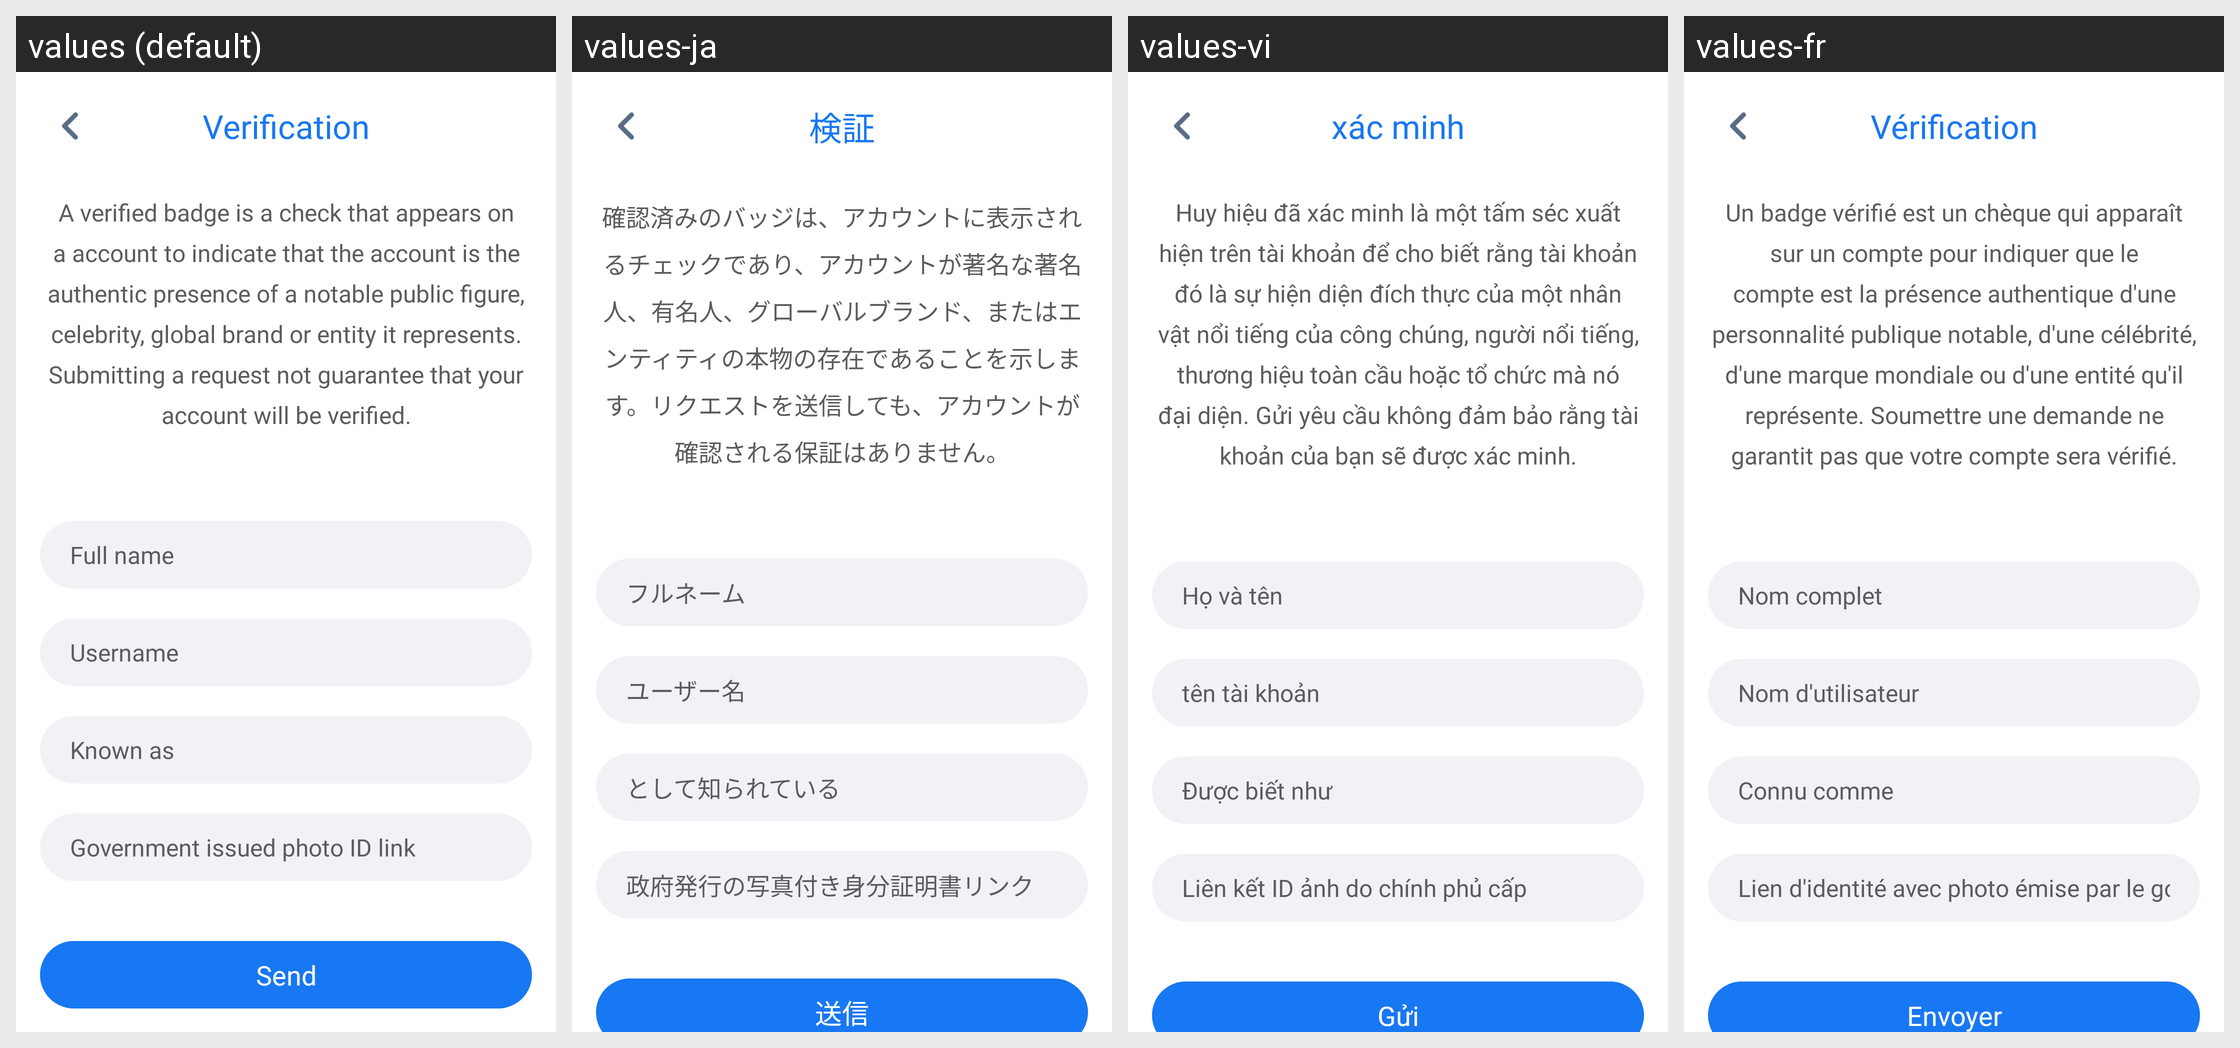

Translations of the strings shown on this Android screen, per locale in the grid:
Android screen res/layout/activity_verification.xml rendered under 4 locales, left to right: values (default), values-ja, values-vi, values-fr. Device: Nexus 5 (rendered at 1080×1920; each locale shown at half size, 540×960, under a caption strip naming it); theme AppTheme.
Other locales in the repository, not shown: values-am, values-ar, values-bn, values-de, values-es, values-ha, values-hi, values-ig, values-it, values-ko, values-mr, values-nl, values-om, values-pt, values-ru, values-sn, values-sw, values-ta, values-te, values-tr, values-ur, values-yo, values-zh, values-zu.
Strings drawn on this screen, with the default value and each locale's value (text and hints the layout hard-codes, and strings that could not be matched under every locale, appear in the picture but are not listed):

verification
  values: Verification
  values-ja: 検証
  values-vi: xác minh
  values-fr: Vérification

verification_about
  values: A verified badge is a check that appears on a account to indicate that the account is the authentic presence of a notable public figure, celebrity, global brand or entity it represents. Submitting a request not guarantee that your account will be verified.
  values-ja: 確認済みのバッジは、アカウントに表示されるチェックであり、アカウントが著名な著名人、有名人、グローバルブランド、またはエンティティの本物の存在であることを示します。リクエストを送信しても、アカウントが確認される保証はありません。
  values-vi: Huy hiệu đã xác minh là một tấm séc xuất hiện trên tài khoản để cho biết rằng tài khoản đó là sự hiện diện đích thực của một nhân vật nổi tiếng của công chúng, người nổi tiếng, thương hiệu toàn cầu hoặc tổ chức mà nó đại diện. Gửi yêu cầu không đảm bảo rằng tài khoản của bạn sẽ được xác minh.
  values-fr: Un badge vérifié est un chèque qui apparaît sur un compte pour indiquer que le compte est la présence authentique d'une personnalité publique notable, d'une célébrité, d'une marque mondiale ou d'une entité qu'il représente. Soumettre une demande ne garantit pas que votre compte sera vérifié.

full_name
  values: Full name
  values-ja: フルネーム
  values-vi: Họ và tên
  values-fr: Nom complet

username
  values: Username
  values-ja: ユーザー名
  values-vi: tên tài khoản
  values-fr: Nom d'utilisateur

known_as
  values: Known as
  values-ja: として知られている
  values-vi: Được biết như
  values-fr: Connu comme

government_issued_photo_id_link
  values: Government issued photo ID link
  values-ja: 政府発行の写真付き身分証明書リンク
  values-vi: Liên kết ID ảnh do chính phủ cấp
  values-fr: Lien d'identité avec photo émise par le gouvernement

send
  values: Send
  values-ja: 送信
  values-vi: Gửi
  values-fr: Envoyer
